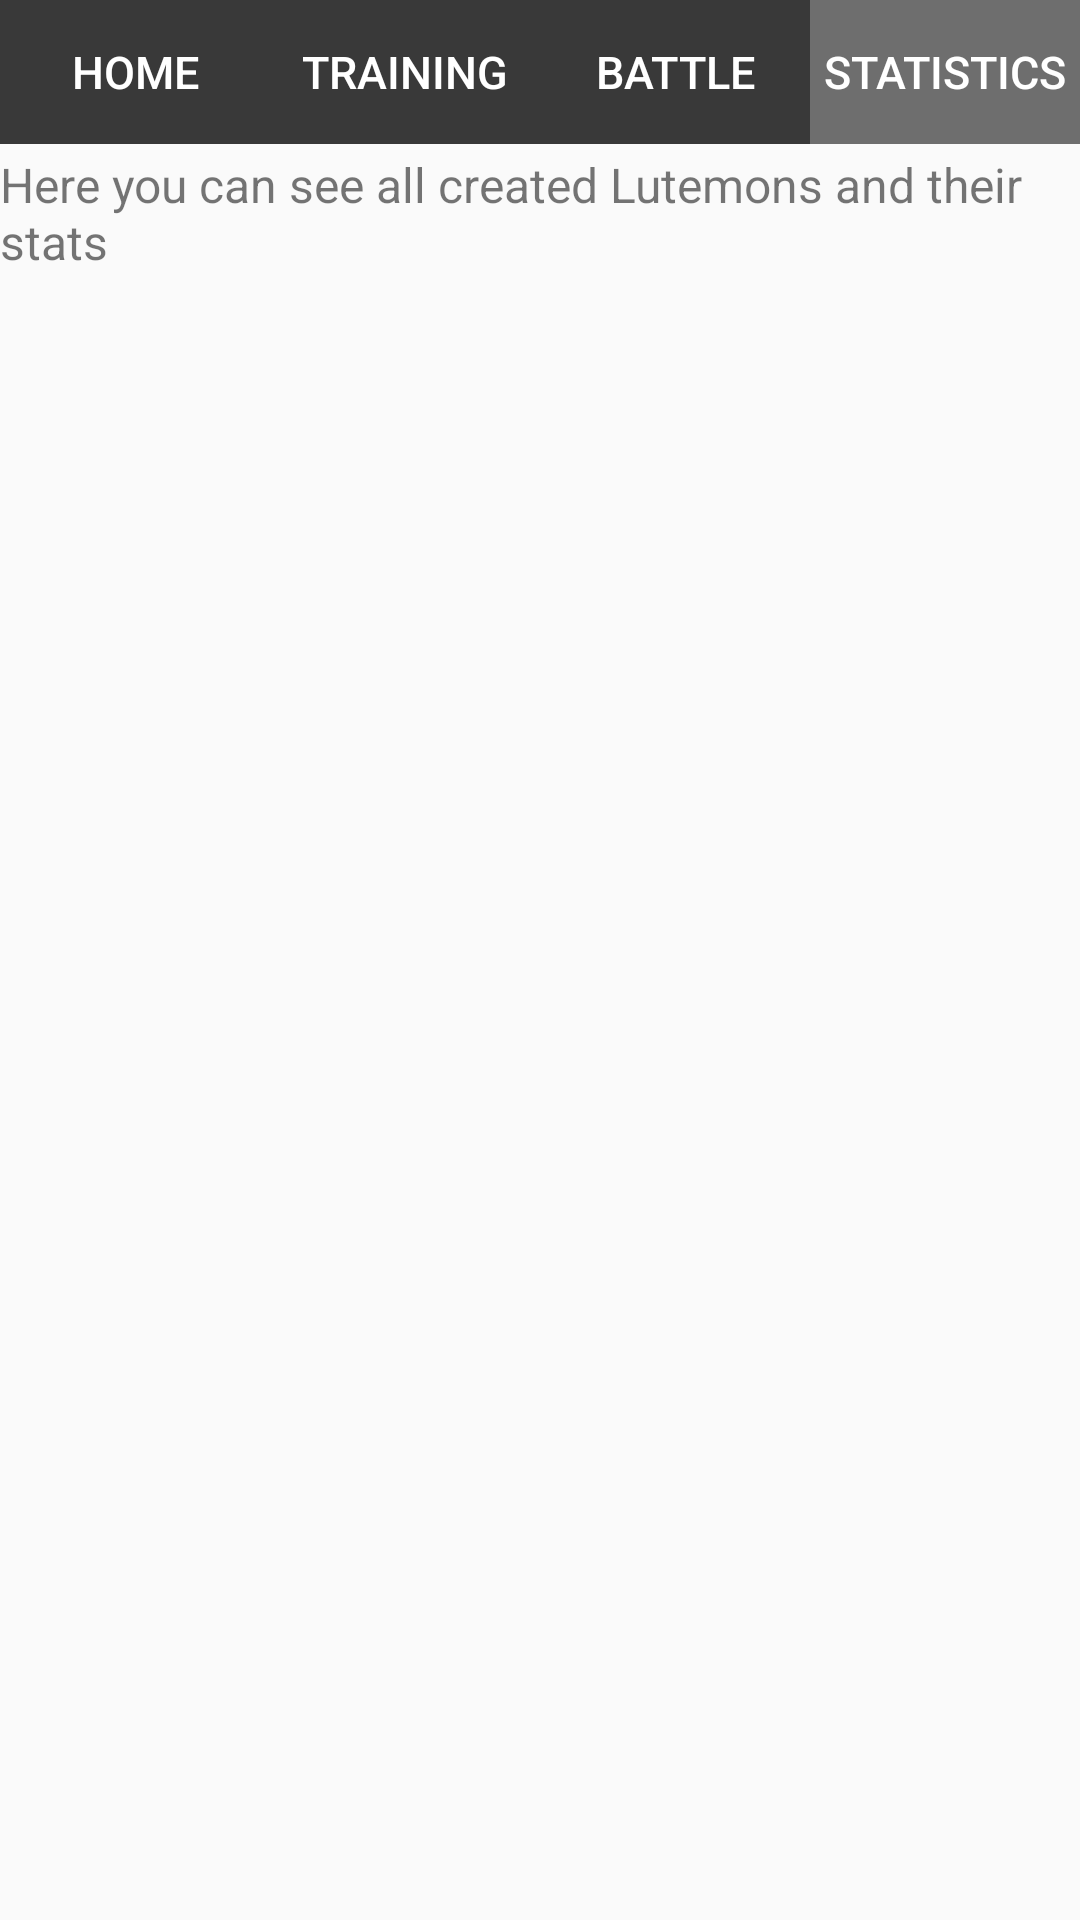

Layout XML and referenced resources for this Android screen:
<!-- AndroidManifest.xml: application theme Theme.LutemonFighter -->
<!-- res/layout/statistics_activity.xml -->
<?xml version="1.0" encoding="utf-8"?>
<LinearLayout xmlns:android="http://schemas.android.com/apk/res/android"
    xmlns:app="http://schemas.android.com/apk/res-auto"
    xmlns:tools="http://schemas.android.com/tools"
    android:layout_width="match_parent"
    android:layout_height="match_parent"
    android:baselineAligned="false"
    android:orientation="vertical"
    tools:context=".HomeActivity">

    <LinearLayout
        android:id="@+id/tabBarLayout"
        android:layout_width="match_parent"
        android:layout_height="wrap_content"
        android:orientation="horizontal">

        <Button
            android:id="@+id/statisticsBtnHome"
            android:layout_width="0dp"
            android:layout_height="wrap_content"
            android:layout_weight="1"
            android:background="@drawable/square_button"
            android:backgroundTint="@color/dark_grey"
            android:onClick="switchToHomeActivity"
            android:text="Home"
            android:textColor="@color/white"
            android:textSize="15sp" />

        <Button
            android:id="@+id/statisticsBtnTraining"
            android:layout_width="0dp"
            android:layout_height="wrap_content"
            android:layout_weight="1"
            android:background="@drawable/square_button"
            android:backgroundTint="@color/dark_grey"
            android:onClick="switchToTrainingActivity"
            android:text="Training"
            android:textColor="@color/white"
            android:textSize="15sp" />

        <Button
            android:id="@+id/statisticsBtnBattle"
            android:layout_width="0dp"
            android:layout_height="wrap_content"
            android:layout_weight="1"
            android:background="@drawable/square_button"
            android:backgroundTint="@color/dark_grey"
            android:onClick="switchToBattleActivity"
            android:text="Battle"
            android:textColor="@color/white"
            android:textSize="15sp" />

        <Button
            android:id="@+id/statisticsBtnStatistics"
            android:layout_width="0dp"
            android:layout_height="wrap_content"
            android:layout_weight="1"
            android:background="@drawable/square_button"
            android:backgroundTint="@color/light_grey"
            android:onClick="switchToStatisticsActivity"
            android:text="Statistics"
            android:textColor="@color/white"
            android:textSize="15sp" />
    </LinearLayout>

    <androidx.constraintlayout.widget.ConstraintLayout
        android:layout_width="match_parent"
        android:layout_height="46dp">

        <TextView
            android:id="@+id/tvStatsInfo"
            android:layout_width="wrap_content"
            android:layout_height="wrap_content"
            android:text="Here you can see all created Lutemons and their stats"
            android:textSize="16sp"
            app:layout_constraintBottom_toBottomOf="parent"
            app:layout_constraintEnd_toEndOf="parent"
            app:layout_constraintStart_toStartOf="parent"
            app:layout_constraintTop_toTopOf="parent" />
    </androidx.constraintlayout.widget.ConstraintLayout>

    <androidx.recyclerview.widget.RecyclerView
        android:id="@+id/rvLutemonList"
        android:layout_width="match_parent"
        android:layout_height="match_parent" />

</LinearLayout>
<!-- resources referenced by this layout -->
<resources>
  <color name="dark_grey">#FF393939</color>
  <color name="light_grey">#6E6E6E</color>
  <color name="white">#FFFFFF</color>
  <!-- drawable square_button (drawable) -->
  <?xml version="1.0" encoding="utf-8"?>
  <selector xmlns:android="http://schemas.android.com/apk/res/android">
      <item android:state_pressed="false">
          <shape android:shape="rectangle">
          </shape>
      </item>
  
      <item android:state_pressed="true">
          <shape android:shape="rectangle">
          </shape>
      </item>
  </selector>
  <style name="Theme.LutemonFighter" parent="Theme.MaterialComponents.DayNight.DarkActionBar.Bridge">
          
          <item name="colorPrimary">@color/purple_500</item>
          <item name="colorPrimaryVariant">@color/purple_700</item>
          <item name="colorOnPrimary">@color/white</item>
          
          <item name="colorSecondary">@color/teal_200</item>
          <item name="colorSecondaryVariant">@color/teal_700</item>
          <item name="colorOnSecondary">@color/black</item>
          
          <item name="android:statusBarColor">?attr/colorPrimaryVariant</item>
          
      </style>
  <color name="purple_500">#FF6200EE</color>
  <color name="purple_700">#FF3700B3</color>
  <color name="teal_200">#FF03DAC5</color>
  <color name="teal_700">#FF018786</color>
  <color name="black">#FF000000</color>
</resources>
